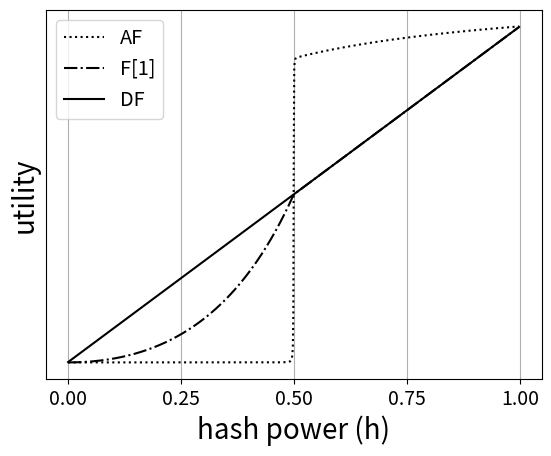

Here is the Python script that generated this plot:
import matplotlib.pyplot as plt
import numpy as np
import math

# generating function of Catalan numbers:
def f(x): 
    return 2 / (1 + np.sqrt(1 - 4 * x))
	#return (1-np.sqrt(1-4*x))/(2*x)

# Data for plotting

## alpha and beta
a = 0.9999967030
b = 0.9999996156

def af(h):
	psi = (a*b*h)*f(a*b*b*h*(1-h))
	fi = ((a*b*h)/((1-a)*(1-b)))*(f(b*b*h*(1-h))-a*f(a*b*b*h*(1-h)))

	return (1-b)*fi/(1-psi)

def fo(h):
	## fork once strategy (genesis fork)
	k1 = (a*b*h)/((1-a)*(1-b))
	k2 = (a*a*b*h*(a*b+h*b-h*a*b-1))/((1-a)*(1-b)*(1-a*b))

	return (1-b)*(k1*f(b*b*h*(1-h)) + k2*f(a*b*b*h*(1-h)))


def default_comp(h):
	return (1-b)*h*a*b/((1-b)*(1-a*b))

## the range and granularity to consider
h = np.arange(0.001, 0.999, 0.001)

always_fork = af(h)

fork_once = fo(h)

default = default_comp(h)

## plotting
fig, ax = plt.subplots()

linestyles = [':', '-.', '--', '-']
markers = [".",",","o","v","^","<",">","s","P","+","X"]

# plot the utlities
ax.plot(h,always_fork,color='black',linestyle=linestyles[0])
ax.plot(h,fork_once,color='black',linestyle=linestyles[1])
ax.plot(h,default,color='black',linestyle=linestyles[3])

ax.set(xlabel='hash power (h)', ylabel='utility')
ax.grid()

ax.legend(['AF','F[1]','DF'],fontsize = 'x-large')

ax.set_xticks([0,0.25,0.5,0.75,1])
ax.set_yticks([])

for item in ax.get_xticklabels():
	item.set_fontsize(14)
ax.xaxis.label.set_fontsize(20)
ax.yaxis.label.set_fontsize(20)


fig.savefig("test_AF.png")
plt.show()

start = 0
end = 1
step = .005

s = ""
for x in np.arange(start, end + step, step):
    s += str(x) + ", "
    s += str(int(default_comp(x))) + ", " + str(int(fo(x))) + str(int(af(x)))
    s += "\n"

print("Default, Fork Once, Always Fork")
print(s)
